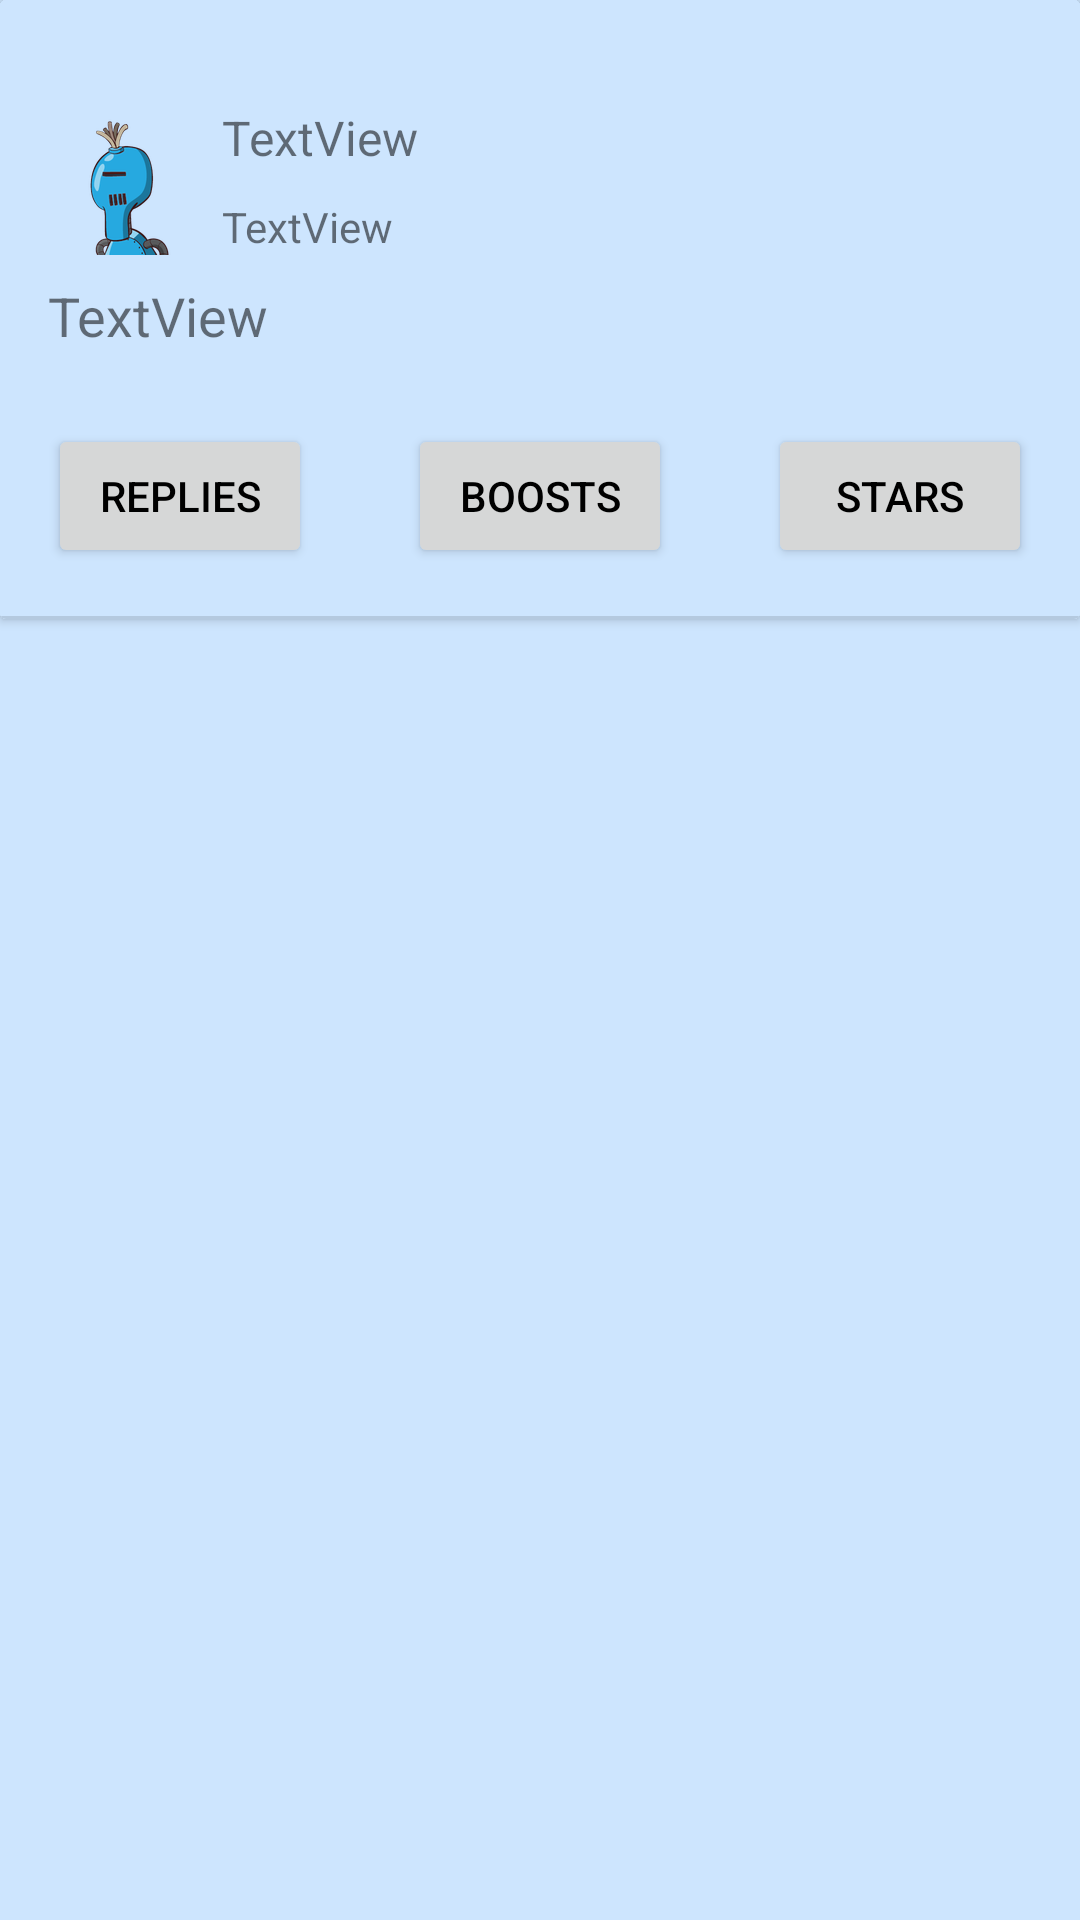

Android layout source for this screen:
<!-- AndroidManifest.xml: application theme Theme.Mastorithm -->
<!-- res/layout/feed_post.xml -->
<?xml version="1.0" encoding="utf-8"?>
<androidx.constraintlayout.widget.ConstraintLayout xmlns:android="http://schemas.android.com/apk/res/android"
    xmlns:app="http://schemas.android.com/apk/res-auto"
    xmlns:tools="http://schemas.android.com/tools"
    android:layout_width="match_parent"
    android:layout_height="wrap_content">

    <androidx.cardview.widget.CardView
        android:layout_width="0dp"
        android:layout_height="wrap_content"
        app:layout_constraintEnd_toEndOf="parent"
        app:layout_constraintStart_toStartOf="parent"
        app:layout_constraintTop_toTopOf="parent">

        <androidx.constraintlayout.widget.ConstraintLayout
            android:layout_width="match_parent"
            android:layout_height="match_parent">

            <LinearLayout
                android:layout_width="match_parent"
                android:layout_height="match_parent"
                android:orientation="vertical">

                <androidx.constraintlayout.widget.ConstraintLayout
                    android:layout_width="match_parent"
                    android:layout_height="match_parent">

                    <ImageView
                        android:id="@+id/avatar"
                        android:layout_width="50dp"
                        android:layout_height="50dp"
                        android:layout_marginStart="16dp"
                        android:layout_marginTop="8dp"
                        android:src="@drawable/default_profile_picture"
                        app:layout_constraintStart_toStartOf="parent"
                        app:layout_constraintTop_toBottomOf="@+id/presenceReason" />

                    <TextView
                        android:id="@+id/displayName"
                        android:layout_width="wrap_content"
                        android:layout_height="wrap_content"
                        android:layout_marginStart="8dp"
                        android:layout_marginTop="8dp"
                        android:text="TextView"
                        android:textSize="16sp"
                        app:layout_constraintStart_toEndOf="@+id/avatar"
                        app:layout_constraintTop_toBottomOf="@+id/presenceReason" />

                    <TextView
                        android:id="@+id/username"
                        android:layout_width="wrap_content"
                        android:layout_height="wrap_content"
                        android:layout_marginStart="8dp"
                        android:text="TextView"
                        app:layout_constraintBottom_toBottomOf="@+id/avatar"
                        app:layout_constraintStart_toEndOf="@+id/avatar" />

                    <TextView
                        android:id="@+id/presenceReason"
                        android:layout_width="0dp"
                        android:layout_height="wrap_content"
                        android:layout_marginStart="16dp"
                        android:layout_marginTop="8dp"
                        android:layout_marginEnd="16dp"
                        app:layout_constraintEnd_toEndOf="parent"
                        app:layout_constraintStart_toStartOf="parent"
                        app:layout_constraintTop_toTopOf="parent" />
                </androidx.constraintlayout.widget.ConstraintLayout>

                <androidx.constraintlayout.widget.ConstraintLayout
                    android:layout_width="match_parent"
                    android:layout_height="match_parent">

                    <TextView
                        android:id="@+id/postContent"
                        android:layout_width="0dp"
                        android:layout_height="wrap_content"
                        android:layout_marginStart="16dp"
                        android:layout_marginTop="8dp"
                        android:layout_marginEnd="16dp"
                        android:maxEms="60"
                        android:text="TextView"
                        android:textSize="18sp"
                        android:autoLink="web"
                        app:layout_constrainedWidth="true"
                        app:layout_constraintEnd_toEndOf="parent"
                        app:layout_constraintStart_toStartOf="parent"
                        app:layout_constraintTop_toTopOf="parent" />

                    <ImageView
                        android:id="@+id/imagePreview"
                        android:layout_width="0dp"
                        android:layout_height="wrap_content"
                        android:layout_marginStart="16dp"
                        android:layout_marginTop="8dp"
                        android:layout_marginEnd="16dp"
                        android:adjustViewBounds="true"
                        app:layout_constraintEnd_toEndOf="parent"
                        app:layout_constraintStart_toStartOf="parent"
                        app:layout_constraintTop_toBottomOf="@+id/postContent" />

                    <androidx.constraintlayout.widget.ConstraintLayout
                        android:layout_width="0dp"
                        android:layout_height="wrap_content"
                        android:layout_marginStart="16dp"
                        android:layout_marginTop="16dp"
                        android:layout_marginEnd="16dp"
                        android:layout_marginBottom="16dp"
                        android:gravity="fill_horizontal"
                        android:orientation="horizontal"
                        app:layout_constraintBottom_toBottomOf="parent"
                        app:layout_constraintEnd_toEndOf="parent"
                        app:layout_constraintHorizontal_bias="0.0"
                        app:layout_constraintStart_toStartOf="parent"
                        app:layout_constraintTop_toBottomOf="@+id/imagePreview">

                        <Button
                            android:id="@+id/repliesCount"
                            android:layout_width="wrap_content"
                            android:layout_height="wrap_content"
                            android:layout_weight="1"
                            android:gravity="center"
                            android:text="Replies"
                            app:layout_constraintBottom_toBottomOf="parent"
                            app:layout_constraintStart_toStartOf="parent"
                            app:layout_constraintTop_toTopOf="parent" />

                        <Button
                            android:id="@+id/reblogsCount"
                            android:layout_width="wrap_content"
                            android:layout_height="wrap_content"
                            android:layout_weight="1"
                            android:gravity="center"
                            android:text="Boosts"
                            app:layout_constraintBottom_toBottomOf="parent"
                            app:layout_constraintEnd_toStartOf="@+id/favouritesCount"
                            app:layout_constraintStart_toEndOf="@+id/repliesCount"
                            app:layout_constraintTop_toTopOf="parent" />

                        <Button
                            android:id="@+id/favouritesCount"
                            android:layout_width="wrap_content"
                            android:layout_height="wrap_content"
                            android:layout_weight="1"
                            android:gravity="center"
                            android:text="Stars"
                            app:layout_constraintBottom_toBottomOf="parent"
                            app:layout_constraintEnd_toEndOf="parent"
                            app:layout_constraintTop_toTopOf="parent" />

                    </androidx.constraintlayout.widget.ConstraintLayout>
                </androidx.constraintlayout.widget.ConstraintLayout>

                <View
                    android:id="@+id/divider"
                    android:layout_width="match_parent"
                    android:layout_height="1dp"
                    android:background="?android:attr/listDivider" />
            </LinearLayout>

        </androidx.constraintlayout.widget.ConstraintLayout>
    </androidx.cardview.widget.CardView>
</androidx.constraintlayout.widget.ConstraintLayout>
<!-- resources referenced by this layout -->
<resources>
  <!-- drawable default_profile_picture: png bitmap (drawable, 12988 bytes) -->
  <style name="Theme.Mastorithm" parent="Theme.MaterialComponents.DayNight.NoActionBar">
          
          <item name="colorPrimary">@color/purple_500</item>
          <item name="colorPrimaryVariant">@color/purple_700</item>
          <item name="colorOnPrimary">#CDE5FE</item>
          
          <item name="colorSecondary">@color/teal_200</item>
          <item name="colorSecondaryVariant">@color/teal_700</item>
          <item name="colorOnSecondary">@color/black</item>
          
          <item name="android:statusBarColor">#CDE5FE</item>
          
          <item name="android:background">#CDE5FE</item>
          <item name="android:textColorPrimary">@color/black</item>
      </style>
  <!-- not gathered from this repository: default colours our renderer supplied (Android Studio template values) -->
  <color name="purple_500">#FF6200EE</color>
  <color name="purple_700">#FF3700B3</color>
  <color name="teal_200">#FF03DAC5</color>
  <color name="teal_700">#FF018786</color>
  <color name="black">#FF000000</color>
</resources>
